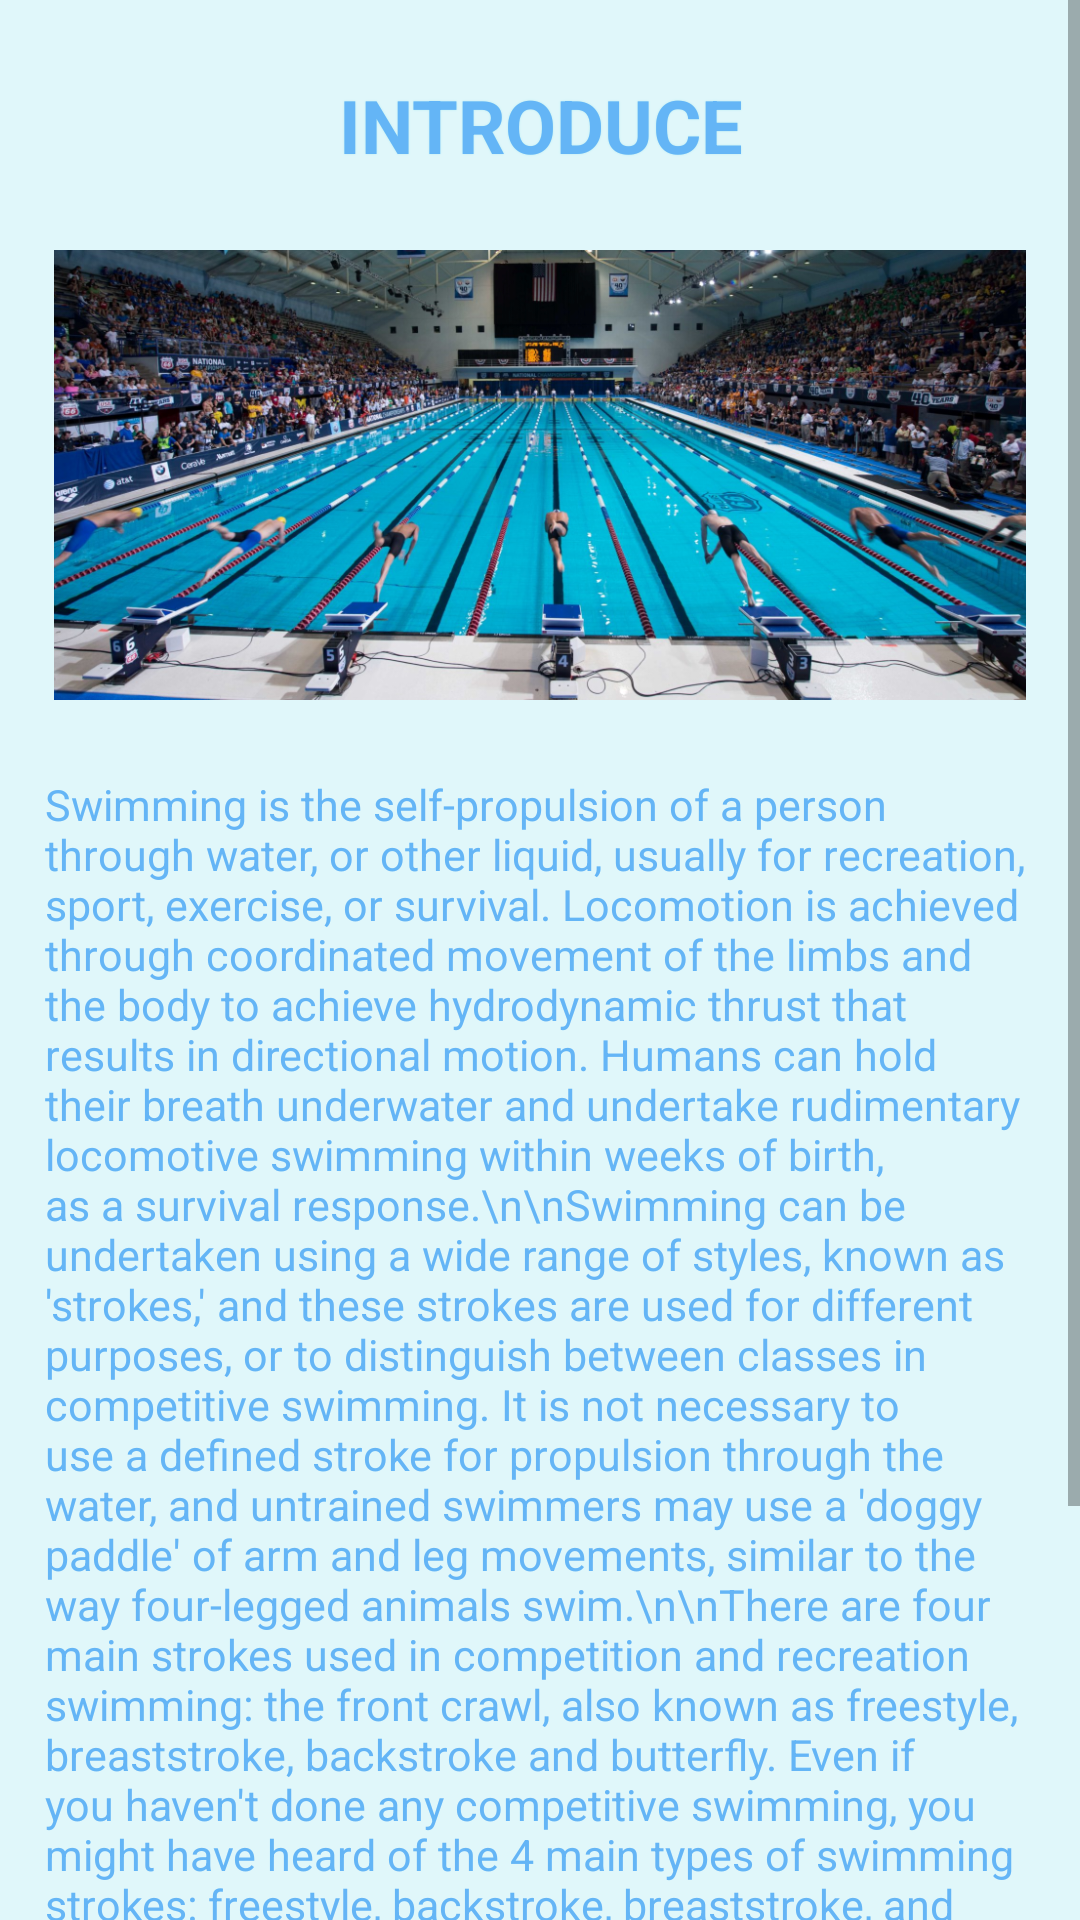

Produce the Android XML layout that renders to this screen, including the resource entries it uses.
<!-- AndroidManifest.xml: application theme Theme.SwimmingStrokes -->
<!-- res/layout/activity_intro_main.xml -->
<?xml version="1.0" encoding="utf-8"?>
<androidx.constraintlayout.widget.ConstraintLayout xmlns:android="http://schemas.android.com/apk/res/android"
    xmlns:app="http://schemas.android.com/apk/res-auto"
    xmlns:tools="http://schemas.android.com/tools"
    android:layout_width="match_parent"
    android:layout_height="match_parent"
    android:background="@color/bg"
    tools:context=".IntroMain">

    <ScrollView
        android:layout_width="match_parent"
        android:layout_height="match_parent">

        <LinearLayout
            android:layout_width="match_parent"
            android:layout_height="wrap_content"
            android:orientation="vertical">


            <TextView
                android:id="@+id/textView8"
                android:layout_width="match_parent"
                android:layout_height="wrap_content"
                android:layout_marginStart="15dp"
                android:layout_marginTop="25dp"
                android:layout_marginEnd="15dp"
                android:gravity="center"
                android:shadowColor="@color/c_sky"
                android:shadowRadius="1"
                android:text="INTRODUCE"
                android:textColor="@color/b_sky"
                android:textSize="12pt"
                android:textStyle="bold" />

            <ImageView
                android:id="@+id/imageView20"
                android:layout_width="match_parent"
                android:layout_height="150dp"
                android:layout_marginTop="25dp"
                android:layout_marginLeft="15dp"
                android:layout_marginRight="15dp"
                app:srcCompat="@drawable/introduce" />

            <TextView
                android:id="@+id/textView9"
                android:layout_width="match_parent"
                android:layout_height="wrap_content"
                android:layout_marginStart="15dp"
                android:layout_marginTop="25dp"
                android:layout_marginEnd="15dp"
                android:gravity="left"
                android:text="Swimming is the self-propulsion of a person through water, or other liquid, usually for recreation, sport, exercise, or survival. Locomotion is achieved through coordinated movement of the limbs and the body to achieve hydrodynamic thrust that results in directional motion. Humans can hold their breath underwater and undertake rudimentary locomotive swimming within weeks of birth, as a survival response.\n\nSwimming can be undertaken using a wide range of styles, known as 'strokes,' and these strokes are used for different purposes, or to distinguish between classes in competitive swimming. It is not necessary to use a defined stroke for propulsion through the water, and untrained swimmers may use a 'doggy paddle' of arm and leg movements, similar to the way four-legged animals swim.\n\nThere are four main strokes used in competition and recreation swimming: the front crawl, also known as freestyle, breaststroke, backstroke and butterfly. Even if you haven't done any competitive swimming, you might have heard of the 4 main types of swimming strokes: freestyle, backstroke, breaststroke, and butterfly. Each stroke has its own unique approach, using the arms, legs, and torso differently. Read on to learn more about these types of swimming strokes and the differences and similarities of each one. "
                android:textColor="@color/b_sky"
                android:textSize="7pt" />

            <Button
                android:id="@+id/back_btn"
                android:layout_width="match_parent"
                android:layout_height="wrap_content"
                android:background="@drawable/button_bg"
                android:layout_marginTop="25dp"
                android:layout_marginLeft="15dp"
                android:layout_marginRight="15dp"
                android:layout_marginBottom="15dp"
                android:text="Back"
                android:textColor="@color/b_sky"
                android:textSize="7pt"/>

        </LinearLayout>
    </ScrollView>

</androidx.constraintlayout.widget.ConstraintLayout>
<!-- resources referenced by this layout -->
<resources>
  <color name="b_sky">#64B5F6</color>
  <color name="bg">#E0F7FA</color>
  <color name="c_sky">#B2EBF2</color>
  <!-- drawable button_bg (drawable) -->
  <?xml version="1.0" encoding="utf-8"?>
  <selector xmlns:android="http://schemas.android.com/apk/res/android">
      <item>
          <shape>
              <gradient android:startColor="@color/c_sky" android:endColor="@color/white"/>
              <corners android:radius="50dp"/>
          </shape>
      </item>
  </selector>
  <!-- drawable introduce: png bitmap (drawable-hdpi, 1012980 bytes) -->
  <style name="Theme.SwimmingStrokes" parent="Base.Theme.SwimmingStrokes" />
  <color name="white">#FFFFFFFF</color>
  <style name="Base.Theme.SwimmingStrokes" parent="Theme.AppCompat.Light.NoActionBar">
          
          
      </style>
</resources>
